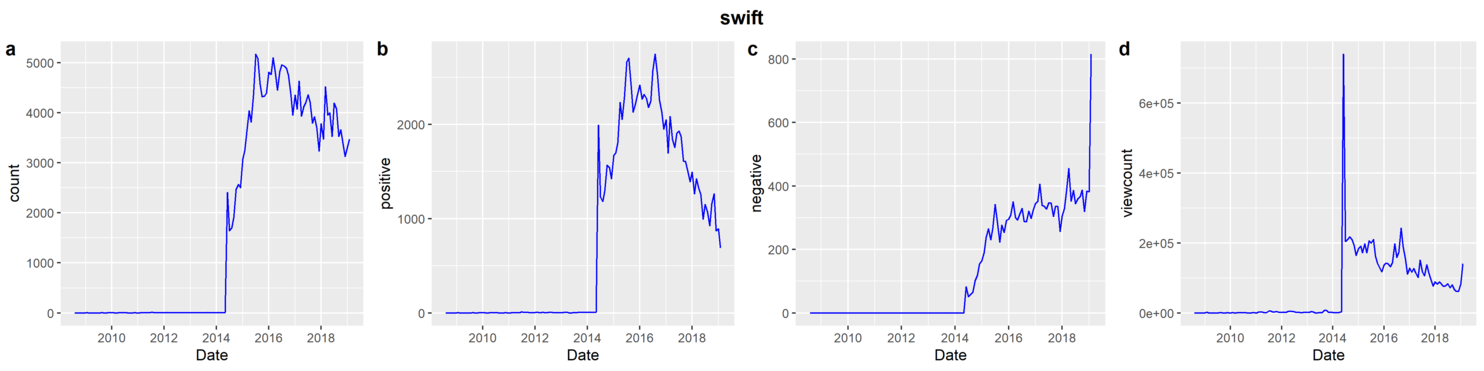

The table this chart was drawn from, first rows:
date, count, normalized viewcount, positive, negative, total viewcount
2008-08, 0, 0, 0, 0, 0
2008-09, 0, 0, 0, 0, 0
2008-10, 0, 0, 0, 0, 0
2008-11, 0, 0, 0, 0, 0
2008-12, 0, 0, 0, 0, 0
2009-01, 1, 913, 1, 0, 111502
2009-02, 1, 2576, 1, 0, 311703
2009-03, 0, 0, 0, 0, 0
2009-04, 0, 0, 0, 0, 0
2009-05, 0, 0, 0, 0, 0
2009-06, 0, 0, 0, 0, 0
2009-07, 0, 0, 0, 0, 0
2009-08, 1, 1213, 1, 0, 139560
2009-09, 2, 343, 2, 0, 39158
2009-10, 0, 0, 0, 0, 0
2009-11, 1, 984, 1, 0, 110293
2009-12, 1, 554, 1, 0, 61553
2010-01, 1, 13, 1, 0, 1453
2010-02, 2, 1081, 2, 0, 117864
2010-03, 0, 0, 0, 0, 0
2010-04, 2, 766, 2, 0, 82034
2010-05, 1, 78, 1, 0, 8367
2010-06, 1, 157, 1, 0, 16493
2010-07, 1, 133, 1, 0, 13898
2010-08, 1, 1034, 1, 0, 106592
2010-09, 0, 0, 0, 0, 0
2010-10, 0, 0, 0, 0, 0
2010-11, 1, 178, 1, 0, 17843
2010-12, 2, 1110, 2, 0, 109923
2011-01, 0, 0, 0, 0, 0
2011-02, 3, 2548, 3, 0, 247202
2011-03, 2, 2830, 2, 0, 271704
2011-04, 3, 2599, 3, 0, 246951
2011-05, 1, 136, 1, 0, 12871
2011-06, 3, 1954, 3, 0, 181782
2011-07, 12, 5257, 12, 0, 483724
2011-08, 8, 5059, 7, 0, 460400
2011-09, 5, 2580, 5, 0, 232279
2011-10, 6, 3713, 6, 0, 330466
2011-11, 3, 3501, 3, 0, 308166
2011-12, 2, 1192, 2, 0, 103768
2012-01, 5, 1465, 5, 0, 126045
2012-02, 9, 2626, 9, 0, 223275
2012-03, 3, 1106, 3, 0, 92983
2012-04, 7, 3898, 7, 0, 323602
2012-05, 6, 4196, 6, 0, 344131
2012-06, 3, 3910, 3, 0, 316735
2012-07, 6, 3765, 6, 0, 301213
2012-08, 4, 1825, 4, 0, 144197
2012-09, 7, 2634, 7, 0, 205460
2012-10, 3, 738, 3, 0, 56829
2012-11, 3, 1181, 3, 0, 89824
2012-12, 2, 1167, 2, 0, 87585
2013-01, 4, 1105, 3, 0, 81770
2013-02, 5, 1463, 5, 0, 106858
2013-03, 4, 4306, 4, 0, 310037
2013-04, 6, 2855, 6, 0, 202713
2013-05, 1, 35, 0, 0, 2486
2013-06, 2, 475, 2, 0, 32816
2013-07, 6, 1209, 6, 0, 82226
... 67 more rows
